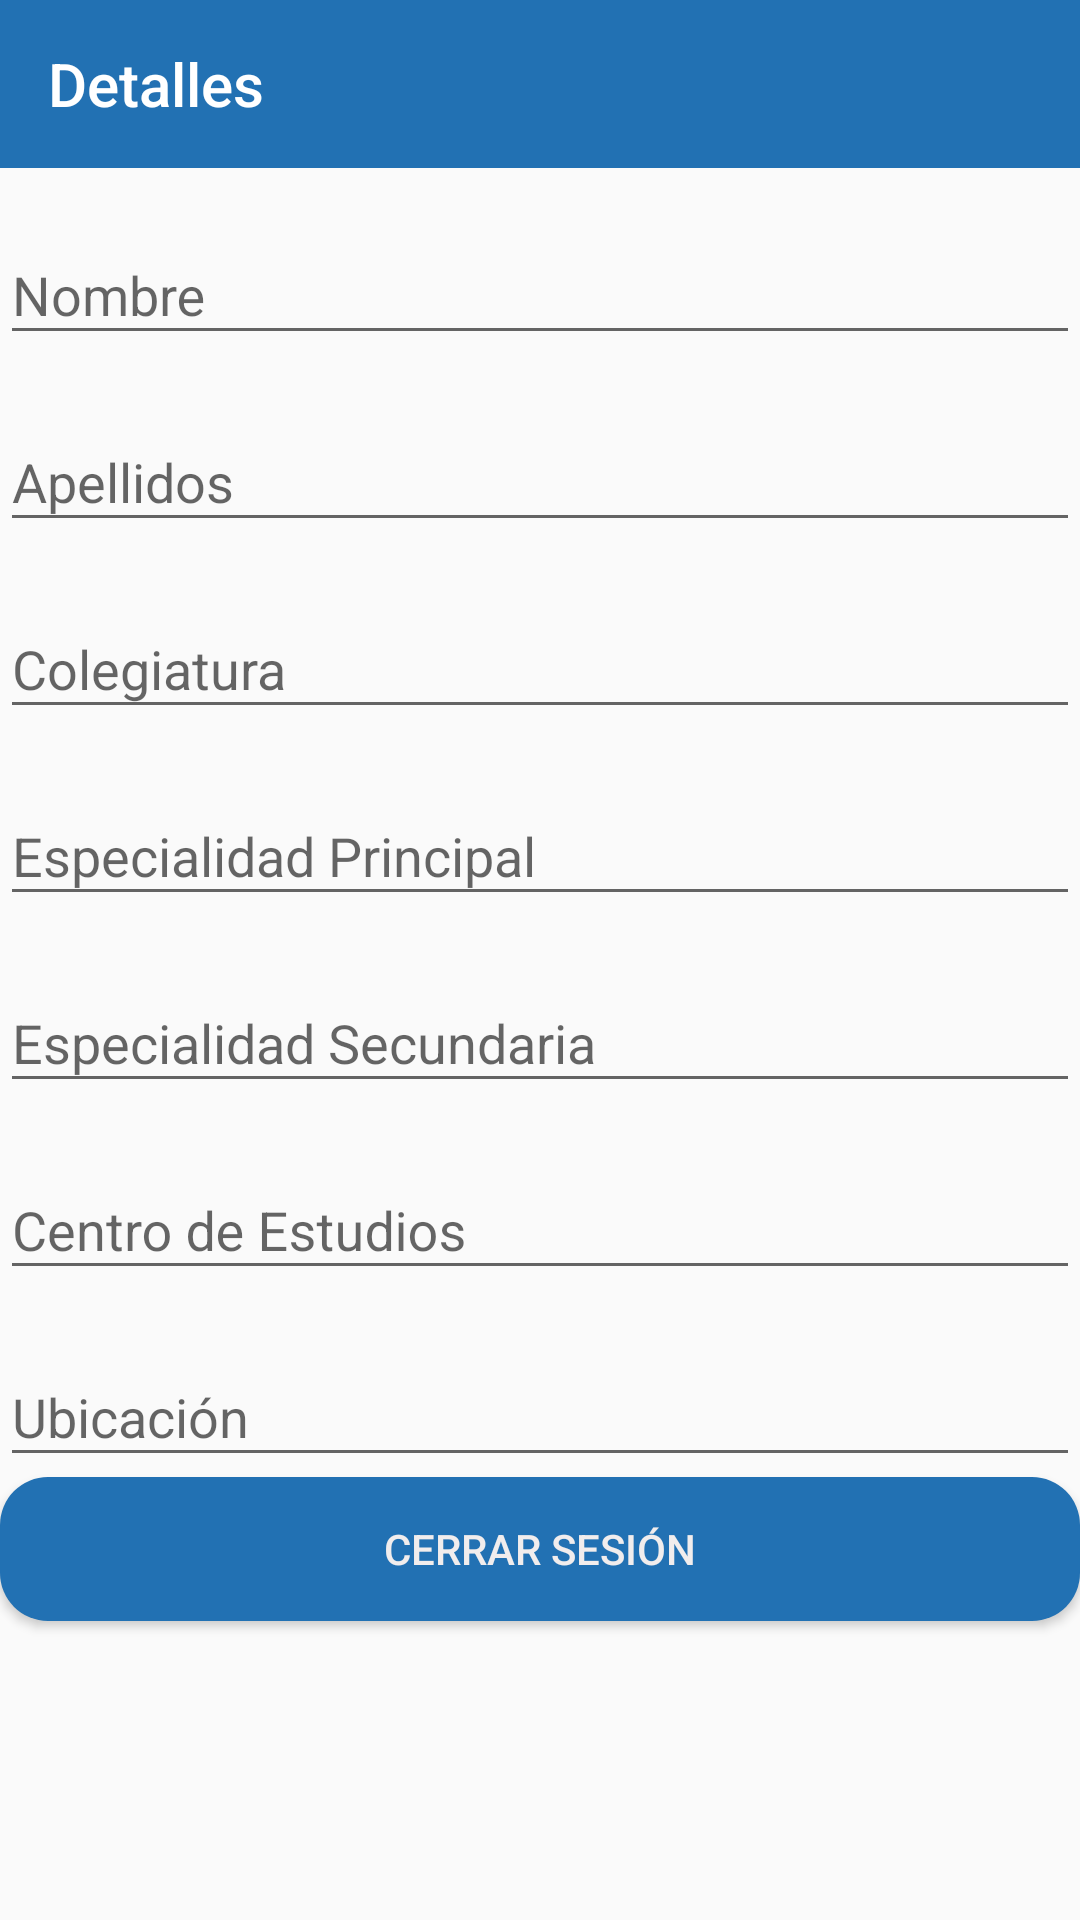

This screen was rendered from an Android layout file. Write that file and the resources it references.
<!-- AndroidManifest.xml: application theme AppTheme -->
<!-- res/layout/activity_visualizar_datos.xml -->
<?xml version="1.0" encoding="utf-8"?>
<LinearLayout xmlns:android="http://schemas.android.com/apk/res/android"
    xmlns:app="http://schemas.android.com/apk/res-auto"
    xmlns:tools="http://schemas.android.com/tools"
    android:layout_width="match_parent"
    android:layout_height="match_parent"
    android:orientation="vertical"

    tools:context="com.proyecto.sistemas.mediccityempresa.presentation.activities.detalle_medico_firestore.VisualizarDatos">

    <androidx.appcompat.widget.Toolbar
        android:id="@+id/toolbar4"
        android:layout_width="match_parent"
        android:layout_height="wrap_content"
        android:background="?attr/colorPrimary"
        android:minHeight="?attr/actionBarSize"
        android:theme="?attr/actionBarTheme"
        app:maxButtonHeight="80dp"
        app:title="Detalles"
        tools:visibility="visible" />

    <com.google.android.material.textfield.TextInputLayout
        android:layout_width="match_parent"
        android:layout_height="wrap_content"
        android:hint="Nombre">

        <EditText
         android:id="@+id/txtNombres"
         android:layout_width="match_parent"
         android:layout_height="wrap_content"
         android:ems="10"
         android:inputType="textPersonName"
            android:defaultFocusHighlightEnabled="false"
         android:paddingTop = "20dp"/>

    </com.google.android.material.textfield.TextInputLayout>

    <com.google.android.material.textfield.TextInputLayout
        android:layout_width="match_parent"
        android:layout_height="wrap_content"
        android:hint="Apellidos">

        <EditText
            android:id="@+id/txtApellidos"
            android:layout_width="match_parent"
            android:layout_height="wrap_content"
            android:ems="10"
            android:inputType="textPersonName"
            android:defaultFocusHighlightEnabled="false"
            android:paddingTop = "20dp"/>

    </com.google.android.material.textfield.TextInputLayout>

    <com.google.android.material.textfield.TextInputLayout
        android:layout_width="match_parent"
        android:layout_height="wrap_content"
        android:hint="Colegiatura">

        <EditText
            android:id="@+id/txtColegiatura"
            android:layout_width="match_parent"
            android:layout_height="wrap_content"
            android:ems="10"
            android:inputType="textPersonName"
            android:defaultFocusHighlightEnabled="false"
            android:paddingTop = "20dp"/>

    </com.google.android.material.textfield.TextInputLayout>

    <com.google.android.material.textfield.TextInputLayout
        android:layout_width="match_parent"
        android:layout_height="wrap_content"
        android:hint="Especialidad Principal">

        <EditText
            android:id="@+id/txtEspPrincipal"
            android:layout_width="match_parent"
            android:layout_height="wrap_content"
            android:ems="10"
            android:inputType="textPersonName"
            android:defaultFocusHighlightEnabled="false"
            android:paddingTop = "20dp"/>
    </com.google.android.material.textfield.TextInputLayout>

    <com.google.android.material.textfield.TextInputLayout
        android:layout_width="match_parent"
        android:layout_height="wrap_content"
        android:hint="Especialidad Secundaria">

        <EditText
            android:id="@+id/txtEspSecundaria"
            android:layout_width="match_parent"
            android:layout_height="wrap_content"
            android:ems="10"
            android:inputType="textPersonName"
            android:defaultFocusHighlightEnabled="false"
            android:paddingTop = "20dp"/>

    </com.google.android.material.textfield.TextInputLayout>

    <com.google.android.material.textfield.TextInputLayout
        android:layout_width="match_parent"
        android:layout_height="wrap_content"
        android:hint="Centro de Estudios">

        <EditText
            android:id="@+id/txtCentroEstudios"
            android:layout_width="match_parent"
            android:layout_height="wrap_content"
            android:ems="10"
            android:inputType="textPersonName"
            android:paddingTop = "20dp"/>

    </com.google.android.material.textfield.TextInputLayout>

    <com.google.android.material.textfield.TextInputLayout
        android:layout_width="match_parent"
        android:layout_height="wrap_content"
        android:hint="Ubicación">

        <EditText
            android:id="@+id/txtUbicacion"
            android:layout_width="match_parent"
            android:layout_height="wrap_content"
            android:ems="10"
            android:inputType="textPersonName"
            android:paddingTop = "20dp"/>

    </com.google.android.material.textfield.TextInputLayout>

    <Button
        android:id="@+id/btnCerrarSesion"
        android:layout_width="match_parent"
        android:layout_height="wrap_content"
        android:background="@drawable/button_ing"
        android:textColor="#F1EDED"
        android:text="Cerrar Sesión"
        />

</LinearLayout>
<!-- resources referenced by this layout -->
<resources>
  <!-- drawable button_ing (drawable) -->
  <?xml version="1.0" encoding="utf-8"?>
  <shape xmlns:android="http://schemas.android.com/apk/res/android">
      <corners android:radius="16dp"></corners>
      <solid android:color="#2271B3"/>
  </shape>
  <style name="AppTheme" parent="Theme.AppCompat.Light.DarkActionBar">
          
          <item name="colorPrimary">@color/colorPrimary</item>
          <item name="colorPrimaryDark">@color/colorPrimaryDark</item>
          <item name="colorAccent">@color/colorAccent</item>
  
        <item name="windowNoTitle">true</item>
          <item name="windowActionBar">false</item>
  
      </style>
  <color name="colorPrimary">#2271B3</color>
  <color name="colorPrimaryDark">#00574B</color>
  <color name="colorAccent">#D81B60</color>
</resources>
